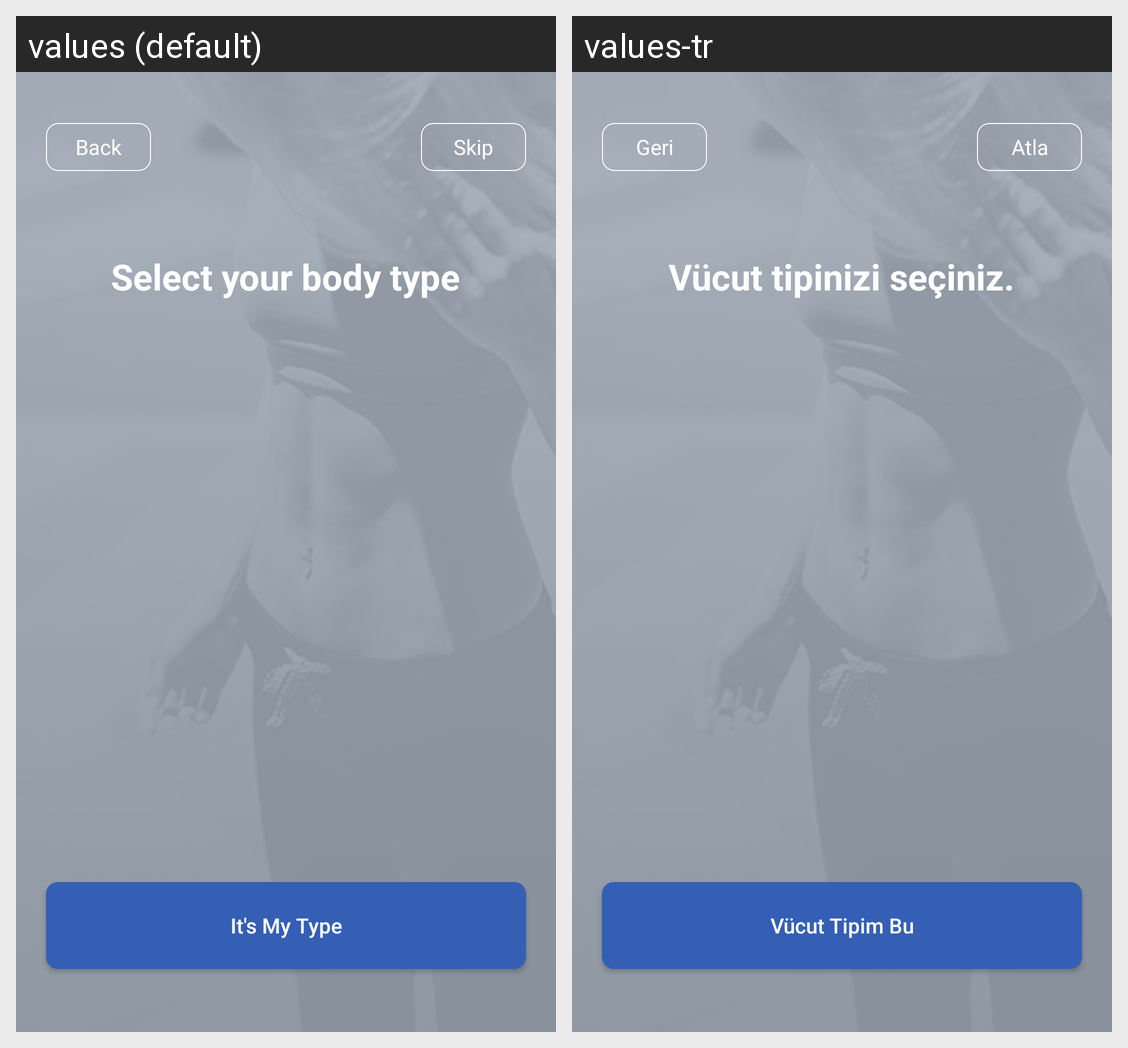

This grid shows one Android layout under two languages. Give, for every string resource on the screen, its name, the default text and each shown locale's text.
Android screen res/layout/fragment_goal_selection_5.xml rendered under 2 locales, left to right: values (default), values-tr. Device: Nexus 5 (rendered at 1080×1920; each locale shown at half size, 540×960, under a caption strip naming it); theme AppTheme.
Strings drawn on this screen, with the default value and each locale's value (text and hints the layout hard-codes, and strings that could not be matched under every locale, appear in the picture but are not listed):

back
  values: Back
  values-tr: Geri

skip
  values: Skip
  values-tr: Atla

select_your_body_type
  values: Select your body type
  values-tr: Vücut tipinizi seçiniz.

its_my_type
  values: It's My Type
  values-tr: Vücut Tipim Bu
